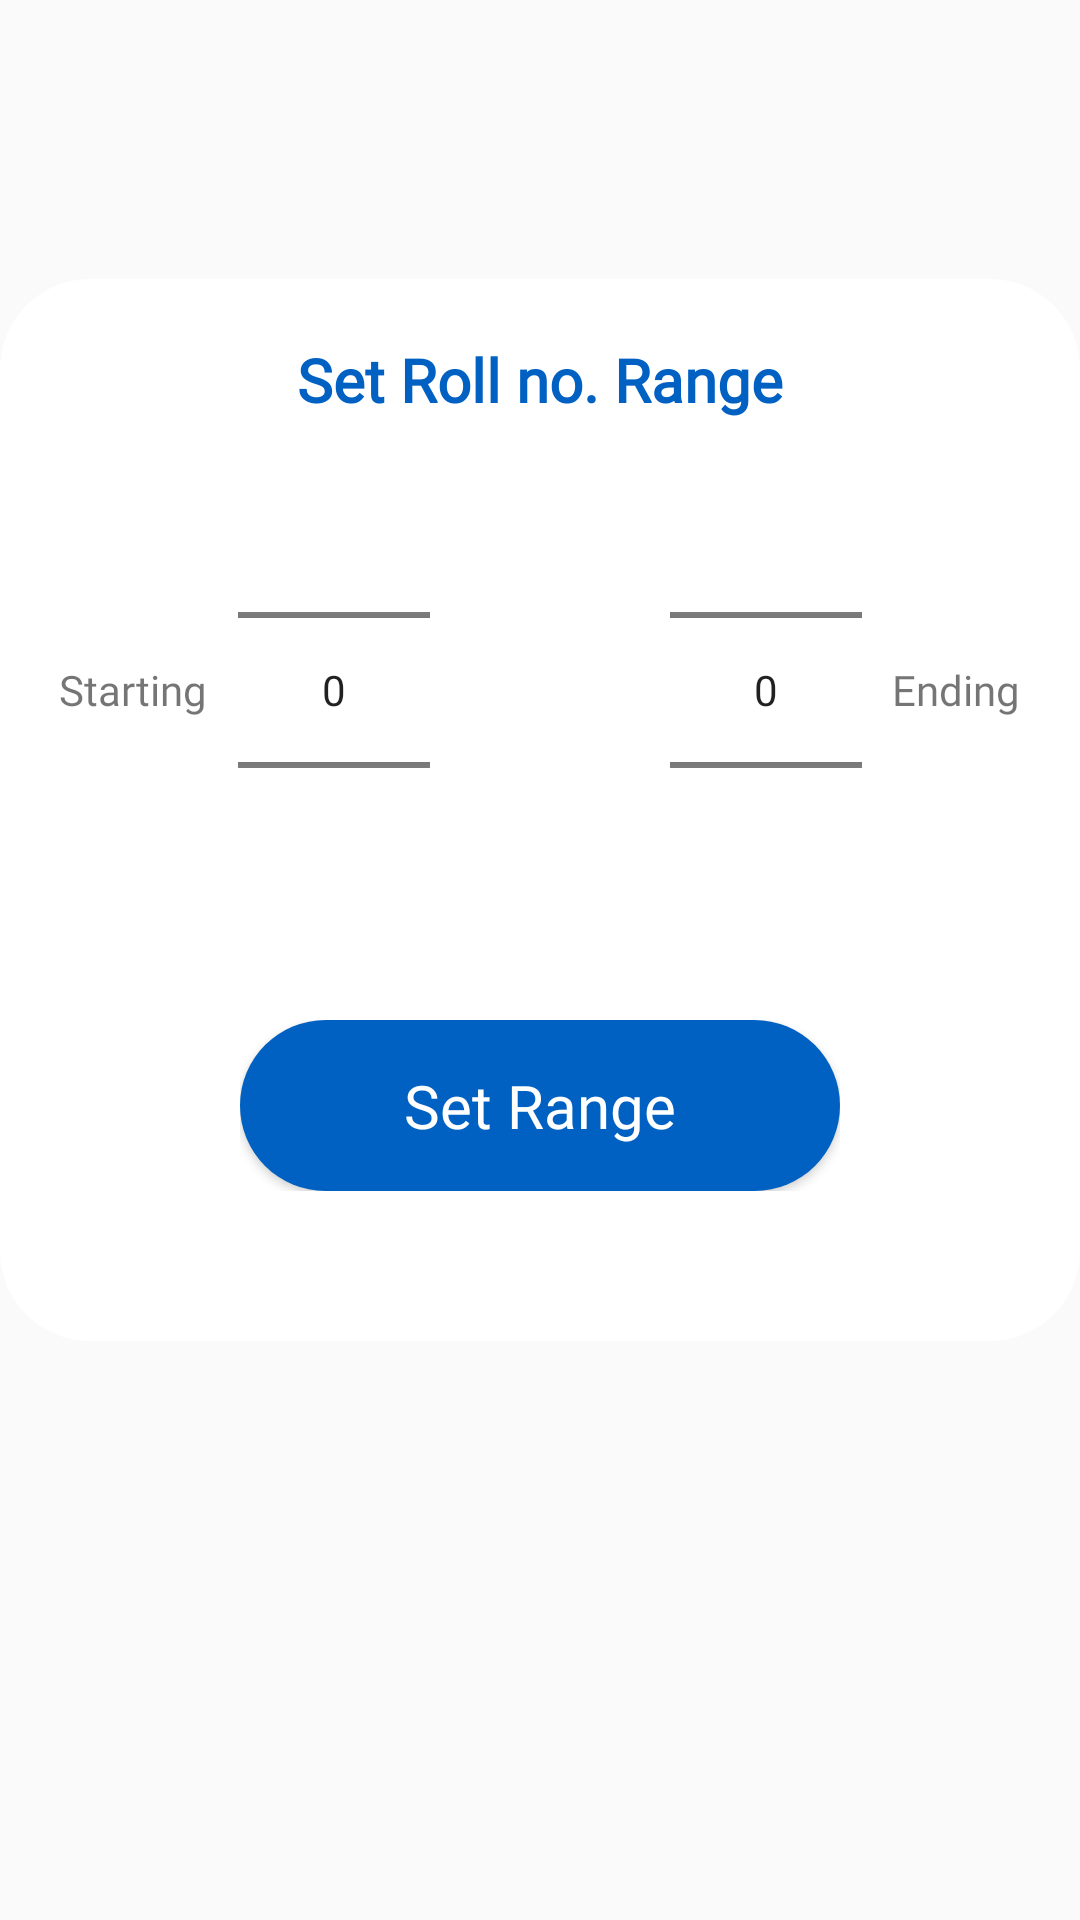

Layout XML and referenced resources for this Android screen:
<!-- AndroidManifest.xml: application theme Theme.AttendanceCall -->
<!-- res/layout/range_of_roll_no.xml -->
<?xml version="1.0" encoding="utf-8"?>
<RelativeLayout xmlns:android="http://schemas.android.com/apk/res/android"
    xmlns:app="http://schemas.android.com/apk/res-auto"
    xmlns:tools="http://schemas.android.com/tools"
    android:layout_width="match_parent"
    android:layout_height="wrap_content"
    android:layout_gravity="center"
    android:layout_marginLeft="10dp"
    android:layout_marginRight="10dp"
    android:gravity="center"
    tools:context=".AttendanceViewer_Activity">

    <LinearLayout
        android:layout_width="match_parent"
        android:layout_height="wrap_content"
        android:orientation="vertical">

        <LinearLayout
            android:layout_width="match_parent"
            android:layout_height="wrap_content"
            android:background="@drawable/dilogbox_bg"
            android:gravity="center"
            android:orientation="vertical">

            <TextView
                android:id="@+id/dialog_box_msg"
                android:layout_width="match_parent"
                android:layout_height="wrap_content"
                android:layout_marginTop="10dp"
                android:fontFamily="@font/f6"
                android:gravity="center"
                android:paddingLeft="20dp"
                android:paddingRight="20dp"
                android:text="Set Roll no. Range"
                android:textColor="@color/app_default"
                android:textSize="20dp"
                android:textStyle="bold"
                tools:ignore="HardcodedText,RtlHardcoded,SpUsage" />

            <LinearLayout
                android:layout_width="match_parent"
                android:layout_height="wrap_content"
                android:orientation="horizontal"
                android:layout_gravity="center_horizontal"
                android:gravity="center">

                <TextView
                    android:layout_width="wrap_content"
                    android:layout_height="wrap_content"
                    android:fontFamily="@font/f6"
                    android:padding="10dp"
                    android:text="Starting" />

                <NumberPicker
                    android:id="@+id/rangeS"
                    android:layout_width="wrap_content"
                    android:layout_height="wrap_content"
                    android:layout_marginRight="40dp"
                    />

                <NumberPicker
                    android:id="@+id/rangeE"
                    android:layout_width="wrap_content"
                    android:layout_height="wrap_content"
                    android:layout_marginLeft="40dp"/>

                <TextView
                    android:layout_width="wrap_content"
                    android:layout_height="wrap_content"
                    android:fontFamily="@font/f6"
                    android:padding="10dp"
                    android:text="Ending" />

            </LinearLayout>


            <LinearLayout
                android:layout_width="match_parent"
                android:layout_height="wrap_content"
                android:orientation="vertical"
                android:paddingLeft="80dp"
                android:paddingTop="20dp"
                android:paddingRight="80dp"
                android:paddingBottom="40dp">

                <Button
                    android:id="@+id/setRangeBtn"
                    android:layout_width="match_parent"
                    android:layout_height="wrap_content"
                    android:background="@drawable/dialogbox_btn"
                    android:fontFamily="@font/f6"
                    android:padding="15dp"
                    android:text="Set Range"
                    android:textAllCaps="false"
                    android:textColor="@color/white"
                    android:textSize="20dp" />

            </LinearLayout>


        </LinearLayout>

        <ImageView
            android:id="@+id/cancelRangeBtn"
            android:layout_width="60dp"
            android:layout_height="60dp"
            android:layout_gravity="center_horizontal"
            android:layout_marginTop="40dp"
            android:src="@drawable/ic_baseline_cancel_24" />

    </LinearLayout>
</RelativeLayout>
<!-- resources referenced by this layout -->
<resources>
  <color name="app_default">#0061C3</color>
  <color name="white">#FFFFFFFF</color>
  <!-- drawable dialogbox_btn (drawable) -->
  <?xml version="1.0" encoding="utf-8"?>
  <shape xmlns:android="http://schemas.android.com/apk/res/android">
      <solid
          android:color="@color/app_default"/>
  
      <corners
          android:radius="30dp">
  
      </corners>
  </shape>
  <!-- drawable dilogbox_bg (drawable) -->
  <?xml version="1.0" encoding="utf-8"?>
  <shape xmlns:android="http://schemas.android.com/apk/res/android">
      <solid
          android:color="@color/app_background"/>
      <corners
          android:radius="30dp" />
      <padding
          android:top="10dp"
          android:bottom="10dp" />
  </shape>
  <style name="Theme.AttendanceCall" parent="Theme.AppCompat.Light.NoActionBar">
          <item name="android:forceDarkAllowed" tools:targetApi="q">false</item>
          
          <item name="colorPrimary">@color/app_default</item>
          <item name="colorPrimaryVariant">@color/mobile_status</item>
          <item name="colorOnPrimary">@color/white</item>
          
          <item name="colorSecondary">@color/teal_200</item>
          <item name="colorSecondaryVariant">@color/teal_700</item>
          <item name="colorOnSecondary">@color/black</item>
          
          <item name="android:statusBarColor" tools:targetApi="l">?attr/colorPrimaryVariant</item>
          
      </style>
  <color name="app_background">#FFFFFFFF</color>
  <color name="mobile_status">#0061C3</color>
  <color name="teal_200">#FF03DAC5</color>
  <color name="teal_700">#FF018786</color>
  <color name="black">#FF000000</color>
</resources>
